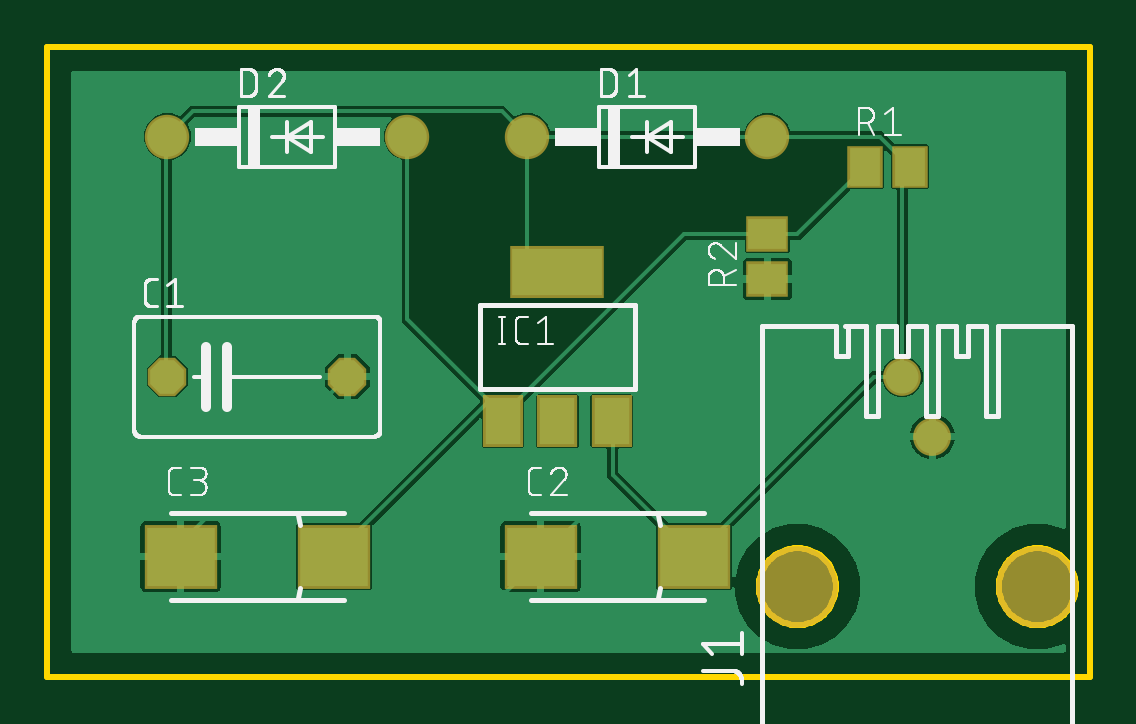
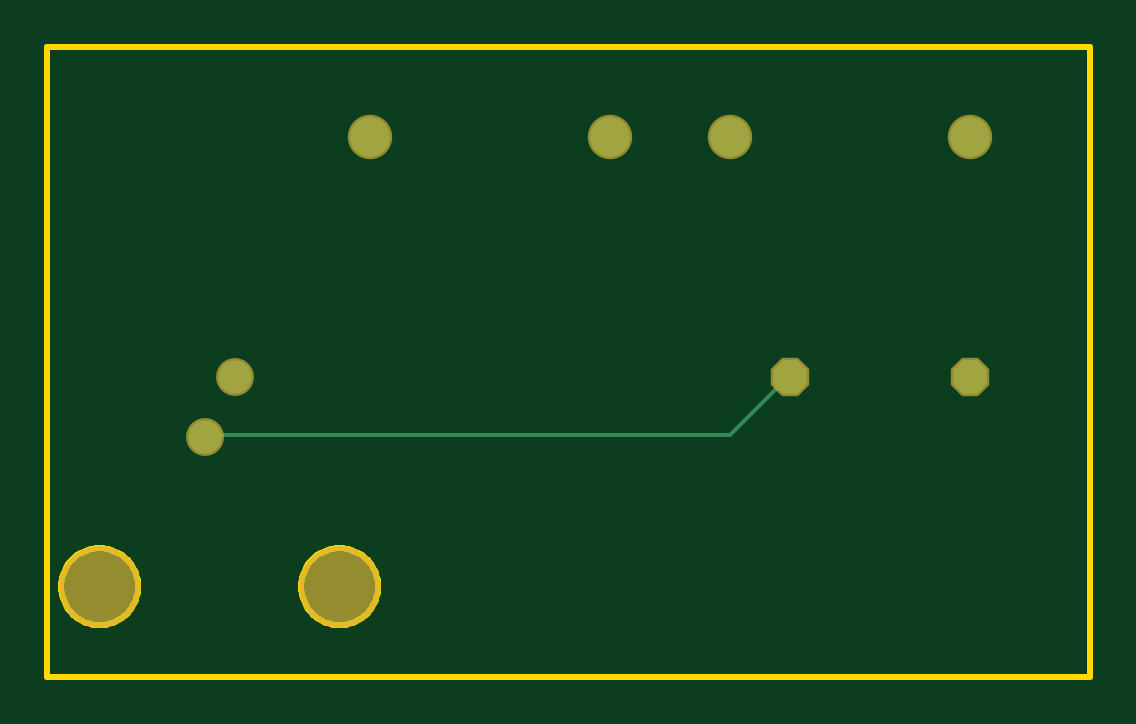
Circuit board: 7 layer files. Board 44.1 x 26.7 mm.
- bottom_copper: copper_bottom.gbr (534 bytes)
- top_copper: copper_top.gbr (25175 bytes)
- outline: profile.gbr (3711 bytes)
- top_silk: silkscreen_top.gbr (30172 bytes)
- bottom_mask: soldermask_bottom.gbr (441 bytes)
- top_mask: soldermask_top.gbr (826 bytes)
- paste: solderpaste_top.gbr (533 bytes)

=== bottom_copper: copper_bottom.gbr ===
G04 EAGLE Gerber RS-274X export*
G75*
%MOMM*%
%FSLAX34Y34*%
%LPD*%
%INBottom Copper*%
%IPPOS*%
%AMOC8*
5,1,8,0,0,1.08239X$1,22.5*%
G01*
%ADD10P,1.539592X8X22.500000*%
%ADD11C,1.676400*%
%ADD12C,1.397000*%
%ADD13C,0.152400*%


D10*
X50800Y127000D03*
X127000Y127000D03*
D11*
X304800Y228600D03*
X203200Y228600D03*
X152400Y228600D03*
X50800Y228600D03*
D12*
X374650Y101600D03*
X361950Y127000D03*
D13*
X373380Y102108D02*
X152400Y102108D01*
X128016Y126492D01*
X373380Y102108D02*
X374650Y101600D01*
X128016Y126492D02*
X127000Y127000D01*
M02*

=== top_copper: copper_top.gbr (25175 bytes, source omitted) ===
=== outline: profile.gbr ===
G04 EAGLE Gerber RS-274X export*
G75*
%MOMM*%
%FSLAX34Y34*%
%LPD*%
%IN*%
%IPPOS*%
%AMOC8*
5,1,8,0,0,1.08239X$1,22.5*%
G01*
%ADD10C,0.254000*%


D10*
X0Y0D02*
X441200Y0D01*
X441200Y266600D01*
X0Y266600D01*
X0Y0D01*
X333756Y37568D02*
X333686Y36506D01*
X333547Y35451D01*
X333340Y34407D01*
X333064Y33379D01*
X332722Y32371D01*
X332315Y31387D01*
X331844Y30433D01*
X331312Y29511D01*
X330721Y28626D01*
X330073Y27782D01*
X329371Y26982D01*
X328618Y26229D01*
X327818Y25527D01*
X326974Y24879D01*
X326089Y24288D01*
X325167Y23756D01*
X324213Y23285D01*
X323229Y22878D01*
X322221Y22536D01*
X321193Y22260D01*
X320149Y22053D01*
X319094Y21914D01*
X318032Y21844D01*
X316968Y21844D01*
X315906Y21914D01*
X314851Y22053D01*
X313807Y22260D01*
X312779Y22536D01*
X311771Y22878D01*
X310787Y23285D01*
X309833Y23756D01*
X308911Y24288D01*
X308026Y24879D01*
X307182Y25527D01*
X306382Y26229D01*
X305629Y26982D01*
X304927Y27782D01*
X304279Y28626D01*
X303688Y29511D01*
X303156Y30433D01*
X302685Y31387D01*
X302278Y32371D01*
X301936Y33379D01*
X301660Y34407D01*
X301453Y35451D01*
X301314Y36506D01*
X301244Y37568D01*
X301244Y38632D01*
X301314Y39694D01*
X301453Y40749D01*
X301660Y41793D01*
X301936Y42821D01*
X302278Y43829D01*
X302685Y44813D01*
X303156Y45767D01*
X303688Y46689D01*
X304279Y47574D01*
X304927Y48418D01*
X305629Y49218D01*
X306382Y49971D01*
X307182Y50673D01*
X308026Y51321D01*
X308911Y51912D01*
X309833Y52444D01*
X310787Y52915D01*
X311771Y53322D01*
X312779Y53664D01*
X313807Y53940D01*
X314851Y54147D01*
X315906Y54286D01*
X316968Y54356D01*
X318032Y54356D01*
X319094Y54286D01*
X320149Y54147D01*
X321193Y53940D01*
X322221Y53664D01*
X323229Y53322D01*
X324213Y52915D01*
X325167Y52444D01*
X326089Y51912D01*
X326974Y51321D01*
X327818Y50673D01*
X328618Y49971D01*
X329371Y49218D01*
X330073Y48418D01*
X330721Y47574D01*
X331312Y46689D01*
X331844Y45767D01*
X332315Y44813D01*
X332722Y43829D01*
X333064Y42821D01*
X333340Y41793D01*
X333547Y40749D01*
X333686Y39694D01*
X333756Y38632D01*
X333756Y37568D01*
X435356Y37568D02*
X435286Y36506D01*
X435147Y35451D01*
X434940Y34407D01*
X434664Y33379D01*
X434322Y32371D01*
X433915Y31387D01*
X433444Y30433D01*
X432912Y29511D01*
X432321Y28626D01*
X431673Y27782D01*
X430971Y26982D01*
X430218Y26229D01*
X429418Y25527D01*
X428574Y24879D01*
X427689Y24288D01*
X426767Y23756D01*
X425813Y23285D01*
X424829Y22878D01*
X423821Y22536D01*
X422793Y22260D01*
X421749Y22053D01*
X420694Y21914D01*
X419632Y21844D01*
X418568Y21844D01*
X417506Y21914D01*
X416451Y22053D01*
X415407Y22260D01*
X414379Y22536D01*
X413371Y22878D01*
X412387Y23285D01*
X411433Y23756D01*
X410511Y24288D01*
X409626Y24879D01*
X408782Y25527D01*
X407982Y26229D01*
X407229Y26982D01*
X406527Y27782D01*
X405879Y28626D01*
X405288Y29511D01*
X404756Y30433D01*
X404285Y31387D01*
X403878Y32371D01*
X403536Y33379D01*
X403260Y34407D01*
X403053Y35451D01*
X402914Y36506D01*
X402844Y37568D01*
X402844Y38632D01*
X402914Y39694D01*
X403053Y40749D01*
X403260Y41793D01*
X403536Y42821D01*
X403878Y43829D01*
X404285Y44813D01*
X404756Y45767D01*
X405288Y46689D01*
X405879Y47574D01*
X406527Y48418D01*
X407229Y49218D01*
X407982Y49971D01*
X408782Y50673D01*
X409626Y51321D01*
X410511Y51912D01*
X411433Y52444D01*
X412387Y52915D01*
X413371Y53322D01*
X414379Y53664D01*
X415407Y53940D01*
X416451Y54147D01*
X417506Y54286D01*
X418568Y54356D01*
X419632Y54356D01*
X420694Y54286D01*
X421749Y54147D01*
X422793Y53940D01*
X423821Y53664D01*
X424829Y53322D01*
X425813Y52915D01*
X426767Y52444D01*
X427689Y51912D01*
X428574Y51321D01*
X429418Y50673D01*
X430218Y49971D01*
X430971Y49218D01*
X431673Y48418D01*
X432321Y47574D01*
X432912Y46689D01*
X433444Y45767D01*
X433915Y44813D01*
X434322Y43829D01*
X434664Y42821D01*
X434940Y41793D01*
X435147Y40749D01*
X435286Y39694D01*
X435356Y38632D01*
X435356Y37568D01*
M02*

=== top_silk: silkscreen_top.gbr (30172 bytes, source omitted) ===
=== bottom_mask: soldermask_bottom.gbr ===
G04 EAGLE Gerber RS-274X export*
G75*
%MOMM*%
%FSLAX34Y34*%
%LPD*%
%INSoldermask Bottom*%
%IPPOS*%
%AMOC8*
5,1,8,0,0,1.08239X$1,22.5*%
G01*
%ADD10P,1.759533X8X22.500000*%
%ADD11C,1.879600*%
%ADD12C,1.600200*%
%ADD13C,3.454400*%


D10*
X50800Y127000D03*
X127000Y127000D03*
D11*
X304800Y228600D03*
X203200Y228600D03*
X152400Y228600D03*
X50800Y228600D03*
D12*
X374650Y101600D03*
X361950Y127000D03*
D13*
X317500Y38100D03*
X419100Y38100D03*
M02*

=== top_mask: soldermask_top.gbr ===
G04 EAGLE Gerber RS-274X export*
G75*
%MOMM*%
%FSLAX34Y34*%
%LPD*%
%INSoldermask Top*%
%IPPOS*%
%AMOC8*
5,1,8,0,0,1.08239X$1,22.5*%
G01*
%ADD10P,1.759533X8X22.500000*%
%ADD11R,3.103200X2.703200*%
%ADD12C,1.879600*%
%ADD13R,1.703200X2.203200*%
%ADD14R,4.003200X2.203200*%
%ADD15R,1.503200X1.803200*%
%ADD16R,1.803200X1.503200*%
%ADD17C,1.600200*%
%ADD18C,3.454400*%


D10*
X50800Y127000D03*
X127000Y127000D03*
D11*
X273800Y50800D03*
X208800Y50800D03*
X121400Y50800D03*
X56400Y50800D03*
D12*
X304800Y228600D03*
X203200Y228600D03*
X152400Y228600D03*
X50800Y228600D03*
D13*
X192900Y108200D03*
X215900Y108200D03*
X238900Y108200D03*
D14*
X215900Y171200D03*
D15*
X346100Y215900D03*
X365100Y215900D03*
D16*
X304800Y168300D03*
X304800Y187300D03*
D17*
X374650Y101600D03*
X361950Y127000D03*
D18*
X317500Y38100D03*
X419100Y38100D03*
M02*

=== paste: solderpaste_top.gbr ===
G04 EAGLE Gerber RS-274X export*
G75*
%MOMM*%
%FSLAX34Y34*%
%LPD*%
%INSolderpaste Top*%
%IPPOS*%
%AMOC8*
5,1,8,0,0,1.08239X$1,22.5*%
G01*
%ADD10R,2.900000X2.500000*%
%ADD11R,1.500000X2.000000*%
%ADD12R,3.800000X2.000000*%
%ADD13R,1.300000X1.600000*%
%ADD14R,1.600000X1.300000*%


D10*
X273800Y50800D03*
X208800Y50800D03*
X121400Y50800D03*
X56400Y50800D03*
D11*
X192900Y108200D03*
X215900Y108200D03*
X238900Y108200D03*
D12*
X215900Y171200D03*
D13*
X346100Y215900D03*
X365100Y215900D03*
D14*
X304800Y168300D03*
X304800Y187300D03*
M02*

